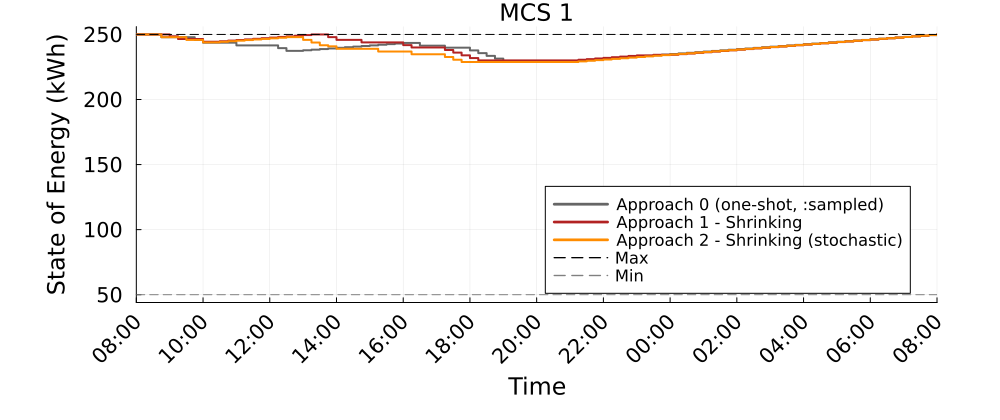

The table this chart was drawn from, first rows:
Time_Period, MCS_1_A0_kWh, MCS_1_A1S_kWh, MCS_1_A2S_kWh
1, 250.0, 250.0, 250.0
2, 250.0, 250.0, 250.0
3, 250.0, 250.0, 250.0
4, 247.9, 250.0, 247.9
5, 247.9, 248.6, 247.9
6, 247.9, 246.5, 247.9
7, 247.9, 246.5, 245.8
8, 245.8, 246.5, 245.8
9, 243.7, 244.4, 243.9
10, 243.7, 244.4, 243.9
11, 243.7, 244.8, 244.4
12, 243.7, 245.2, 244.8
13, 241.6, 245.7, 245.2
14, 241.6, 246.2, 245.7
15, 241.6, 246.6, 246.1
16, 241.6, 247.1, 246.6
17, 241.6, 247.6, 247
18, 239.5, 248.1, 247.5
19, 237.4, 248.5, 247.9
20, 237.4, 249, 247.9
21, 237.8, 249.5, 245.8
22, 238.3, 250.0, 243.8
23, 238.8, 250.0, 241.7
24, 239.2, 247.9, 240.9
25, 239.7, 245.8, 239
26, 240.2, 245.8, 239
27, 240.7, 245.8, 239
28, 241.1, 243.9, 239
29, 241.6, 243.9, 239
30, 242.1, 243.9, 236.9
31, 242.5, 243.9, 236.9
32, 243, 243.9, 236.9
33, 243.5, 241.8, 236.9
34, 243.5, 240, 234.8
35, 241.4, 240, 234.8
36, 241.4, 240, 234.8
37, 241.4, 240, 234.8
38, 239.8, 238.1, 232.7
39, 239.8, 236.1, 230.6
40, 239.8, 233.9, 228.8
41, 237.7, 231.8, 228.8
42, 235.6, 230.1, 228.8
43, 233.5, 230.1, 228.8
44, 231.4, 230.1, 228.8
45, 229.3, 230.1, 228.8
46, 229.3, 230.1, 228.8
47, 229.3, 230.1, 228.8
48, 229.3, 230.1, 228.8
49, 229.3, 230.1, 228.8
50, 229.3, 230.1, 228.8
51, 229.3, 230.1, 228.8
52, 229.3, 230.1, 228.8
53, 229.3, 230.1, 228.8
54, 229.8, 230.6, 229.3
55, 230.3, 231, 229.8
56, 230.7, 231.5, 230.3
57, 231.2, 232, 230.7
58, 231.7, 232.5, 231.2
59, 232.1, 233, 231.7
60, 232.6, 233.5, 232.2
... 37 more rows
